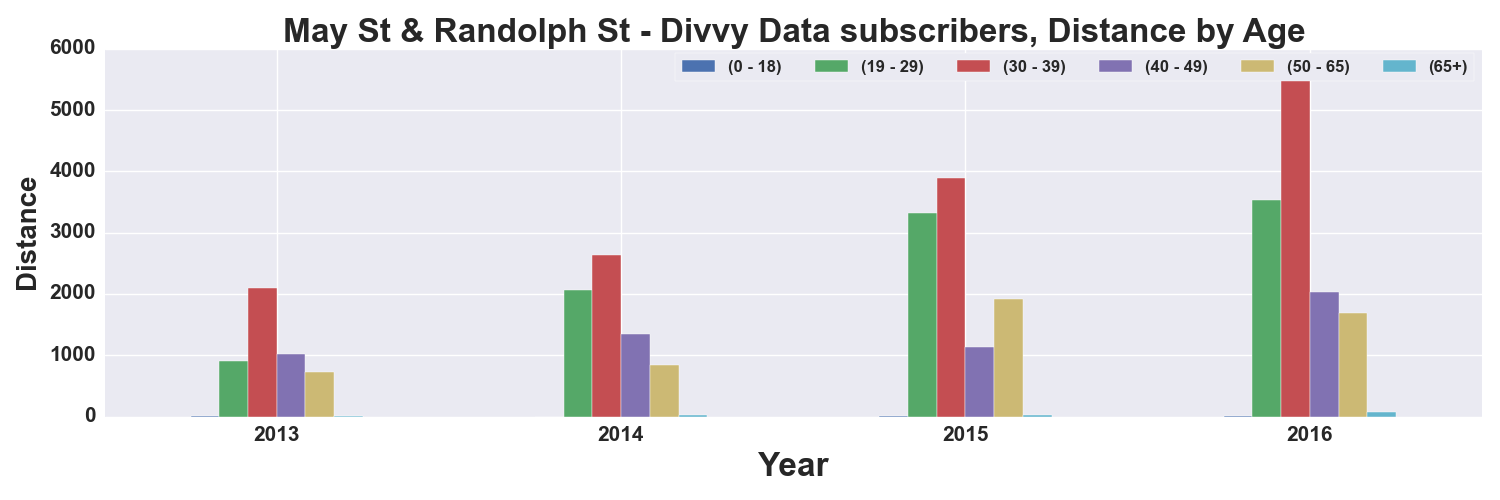

Source data for this figure (header and first rows):
, START TIME YEAR, DISTANCE_Miles, DISTANCE_Miles, DISTANCE_Miles, DISTANCE_Miles, DISTANCE_Miles, DISTANCE_Miles
AGE_GROUP, , 0 - 18, 19 - 29, 30 - 39, 40 - 49, 50 - 65, 65+
0, 2013, 1.637, 899.5, 2101, 1028, 732.7, 2.943
1, 2014, , 2068, 2640, 1354, 837.9, 18.35
2, 2015, 10.39, 3314, 3896, 1142, 1911, 30.45
3, 2016, 4.637, 3528, 5662, 2033, 1686, 69.88
